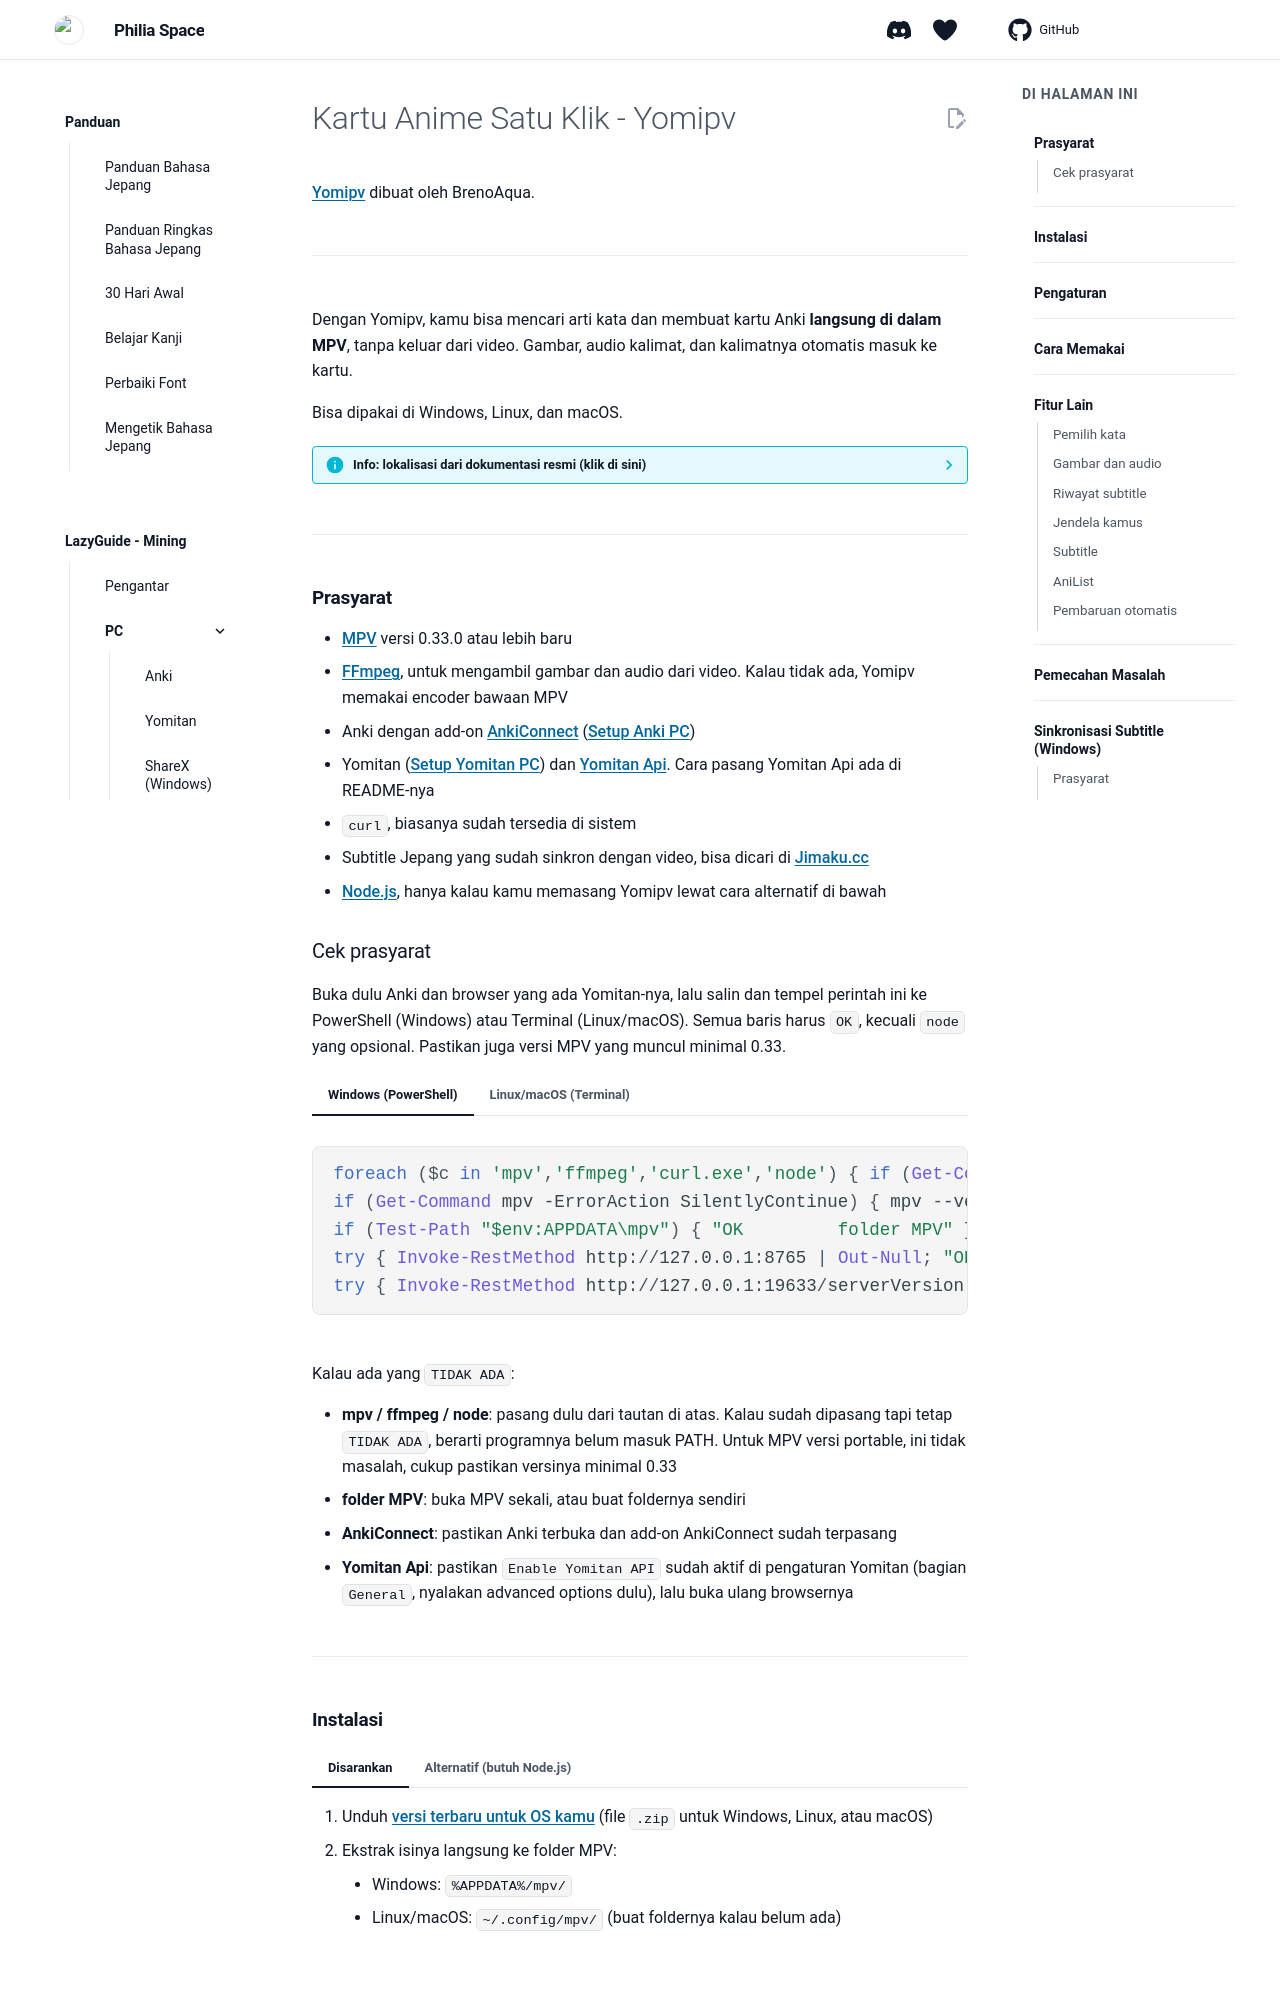

repository: Philia-Space/philiaspace.my.id · page: kartu-anime-satu-klik/index.html · generator: mkdocs

---
title: "Mining Anime di PC pakai MPV (Yomipv)"
description: "Cari arti kata dan buat kartu Anki langsung dari MPV dengan Yomipv, lengkap dengan gambar dan audio kalimat."
---

# Kartu Anime Satu Klik - Yomipv

[Yomipv](https://github.com/BrenoAqua/Yomipv) dibuat oleh BrenoAqua.

---
Dengan Yomipv, kamu bisa mencari arti kata dan membuat kartu Anki **langsung di dalam MPV**, tanpa keluar dari video. Gambar, audio kalimat, dan kalimatnya otomatis masuk ke kartu.

Bisa dipakai di Windows, Linux, dan macOS.

??? info "Info: lokalisasi dari dokumentasi resmi (klik di sini)"

    Halaman ini adalah terjemahan dari [README Yomipv](https://github.com/BrenoAqua/Yomipv) dan [panduan Senren](https://brenoaqua.github.io/Senren/yomipv/). Kalau ada yang berbeda, ikuti README di GitHub karena itu yang paling baru.

---

## Prasyarat

* [MPV](https://mpv.io/) versi 0.33.0 atau lebih baru
* [FFmpeg](https://ffmpeg.org/), untuk mengambil gambar dan audio dari video. Kalau tidak ada, Yomipv memakai encoder bawaan MPV
* Anki dengan add-on [AnkiConnect](https://ankiweb.net/shared/info/2055492159) ([Setup Anki PC](setup-anki-pc-lazy-guide.md))
* Yomitan ([Setup Yomitan PC](setup-yomitan-pc-lazy-guide.md)) dan [Yomitan Api](https://github.com/yomidevs/yomitan-api). Cara pasang Yomitan Api ada di README-nya
* `curl`, biasanya sudah tersedia di sistem
* Subtitle Jepang yang sudah sinkron dengan video, bisa dicari di [Jimaku.cc](https://jimaku.cc/)
* [Node.js](https://nodejs.org/), hanya kalau kamu memasang Yomipv lewat cara alternatif di bawah

### Cek prasyarat

Buka dulu Anki dan browser yang ada Yomitan-nya, lalu salin dan tempel perintah ini ke PowerShell (Windows) atau Terminal (Linux/macOS). Semua baris harus `OK`, kecuali `node` yang opsional. Pastikan juga versi MPV yang muncul minimal 0.33.

=== "Windows (PowerShell)"

    ```powershell
    foreach ($c in 'mpv','ffmpeg','curl.exe','node') { if (Get-Command $c -ErrorAction SilentlyContinue) { "OK         $c" } else { "TIDAK ADA  $c" } }
    if (Get-Command mpv -ErrorAction SilentlyContinue) { mpv --version | Select-Object -First 1 }
    if (Test-Path "$env:APPDATA\mpv") { "OK         folder MPV" } else { "TIDAK ADA  folder MPV ($env:APPDATA\mpv)" }
    try { Invoke-RestMethod http://127.0.0.1:8765 | Out-Null; "OK         AnkiConnect" } catch { "TIDAK ADA  AnkiConnect (buka Anki dulu)" }
    try { Invoke-RestMethod http://127.0.0.1:19633/serverVersion -Method Post | Out-Null; "OK         Yomitan Api" } catch { "TIDAK ADA  Yomitan Api (buka browser yang ada Yomitan-nya)" }
    ```

=== "Linux/macOS (Terminal)"

    ```bash
    for c in mpv ffmpeg curl unzip grep sed node; do command -v "$c" >/dev/null && echo "OK         $c" || echo "TIDAK ADA  $c"; done
    command -v mpv >/dev/null && mpv --version | head -n 1
    [ -d ~/.config/mpv ] && echo "OK         folder MPV" || echo "TIDAK ADA  folder MPV (~/.config/mpv)"
    curl -s http://127.0.0.1:8765 >/dev/null && echo "OK         AnkiConnect" || echo "TIDAK ADA  AnkiConnect (buka Anki dulu)"
    curl -s -X POST http://127.0.0.1:19633/serverVersion >/dev/null && echo "OK         Yomitan Api" || echo "TIDAK ADA  Yomitan Api (buka browser yang ada Yomitan-nya)"
    ```

Kalau ada yang `TIDAK ADA`:

* **mpv / ffmpeg / node**: pasang dulu dari tautan di atas. Kalau sudah dipasang tapi tetap `TIDAK ADA`, berarti programnya belum masuk PATH. Untuk MPV versi portable, ini tidak masalah, cukup pastikan versinya minimal 0.33
* **folder MPV**: buka MPV sekali, atau buat foldernya sendiri
* **AnkiConnect**: pastikan Anki terbuka dan add-on AnkiConnect sudah terpasang
* **Yomitan Api**: pastikan `Enable Yomitan API` sudah aktif di pengaturan Yomitan (bagian `General`, nyalakan advanced options dulu), lalu buka ulang browsernya

---

## Instalasi

=== "Disarankan"

    1. Unduh [versi terbaru untuk OS kamu](https://github.com/BrenoAqua/Yomipv/releases/latest) (file `.zip` untuk Windows, Linux, atau macOS)
    2. Ekstrak isinya langsung ke folder MPV:
        - Windows: `%APPDATA%/mpv/`
        - Linux/macOS: `~/.config/mpv/` (buat foldernya kalau belum ada)

=== "Alternatif (butuh Node.js)"

    Clone repo-nya ke folder MPV lalu pasang dependensinya. Pastikan Node.js sudah terpasang.

    - Windows, jalankan di `%APPDATA%/mpv/`:
        ```
        git clone https://github.com/BrenoAqua/Yomipv && xcopy /e /i /y Yomipv . && rd /s /q Yomipv && cd scripts\yomipv\lookup-app && npm install
        ```
    - Linux/macOS, jalankan di `~/.config/mpv/`:
        ```
        git clone https://github.com/BrenoAqua/Yomipv && cp -rn Yomipv/* . && rm -rf Yomipv && cd scripts/yomipv/lookup-app && npm install
        ```

---
